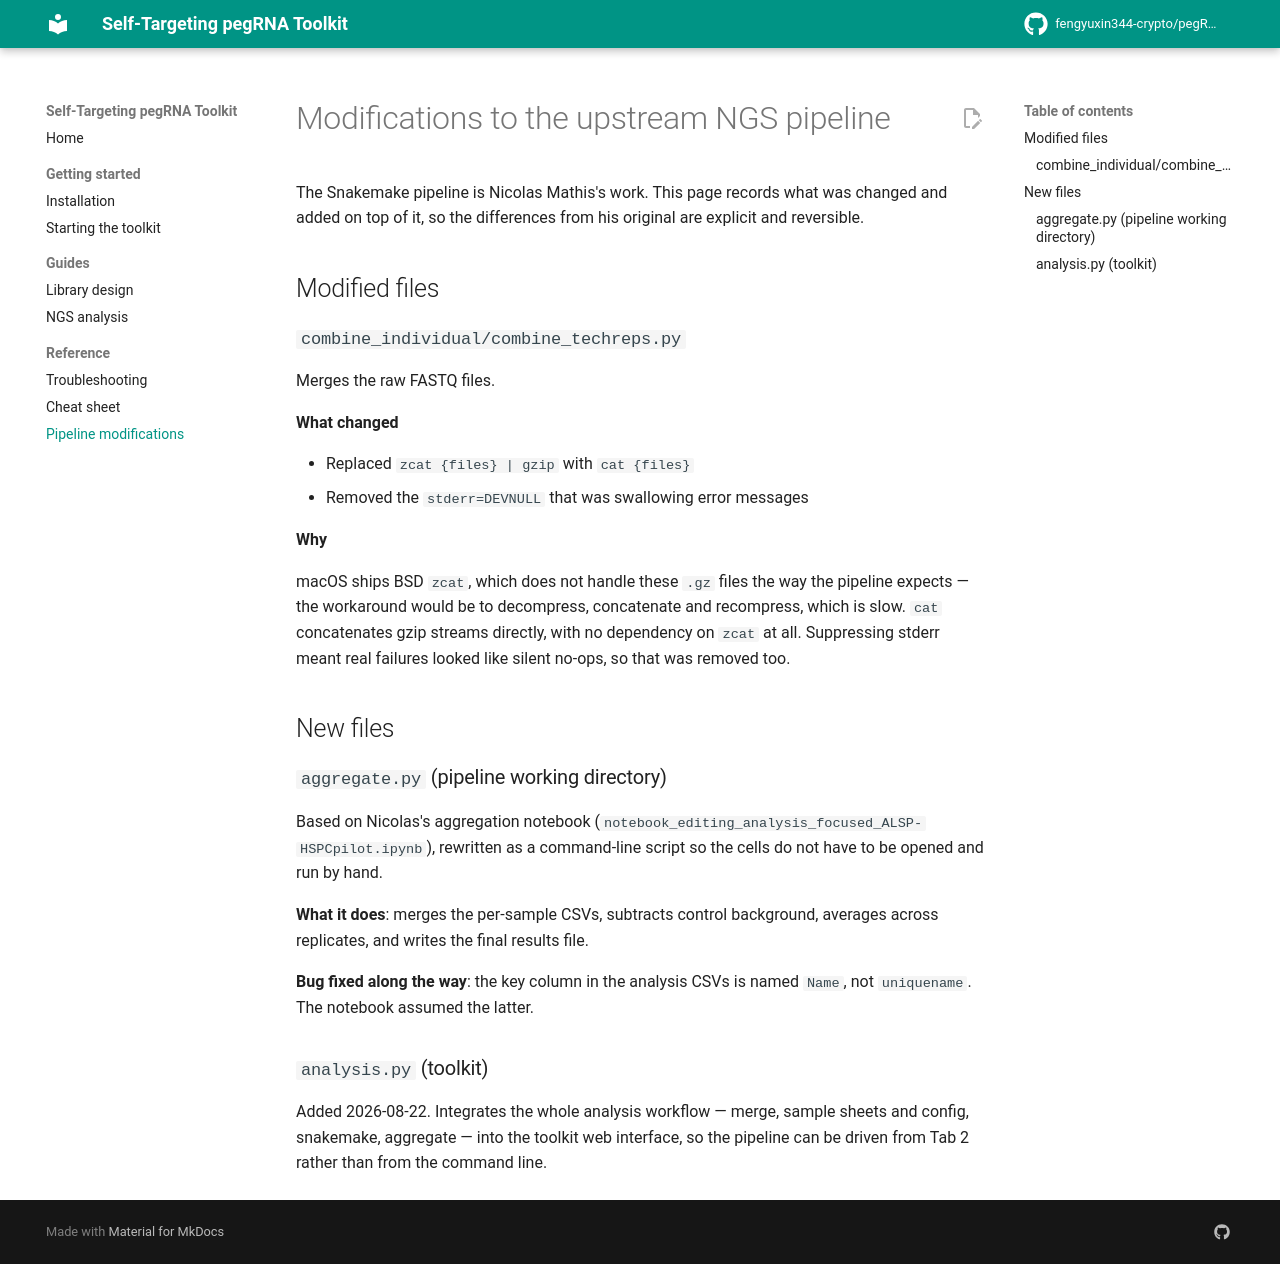

repository: fengyuxin344-crypto/pegRNA-toolkit · page: pipeline-modifications/index.html · generator: mkdocs

# Modifications to the upstream NGS pipeline

The Snakemake pipeline is Nicolas Mathis's work. This page records what was
changed and added on top of it, so the differences from his original are
explicit and reversible.

## Modified files

### `combine_individual/combine_techreps.py`

Merges the raw FASTQ files.

**What changed**

- Replaced `zcat {files} | gzip` with `cat {files}`
- Removed the `stderr=DEVNULL` that was swallowing error messages

**Why**

macOS ships BSD `zcat`, which does not handle these `.gz` files the way the
pipeline expects — the workaround would be to decompress, concatenate and
recompress, which is slow. `cat` concatenates gzip streams directly, with no
dependency on `zcat` at all. Suppressing stderr meant real failures looked
like silent no-ops, so that was removed too.

## New files

### `aggregate.py` (pipeline working directory)

Based on Nicolas's aggregation notebook
(`notebook_editing_analysis_focused_ALSP-HSPCpilot.ipynb`), rewritten as a
command-line script so the cells do not have to be opened and run by hand.

**What it does**: merges the per-sample CSVs, subtracts control background,
averages across replicates, and writes the final results file.

**Bug fixed along the way**: the key column in the analysis CSVs is named
`Name`, not `uniquename`. The notebook assumed the latter.

### `analysis.py` (toolkit)

Added 2026-08-22. Integrates the whole analysis workflow — merge, sample
sheets and config, snakemake, aggregate — into the toolkit web interface, so
the pipeline can be driven from Tab 2 rather than from the command line.
